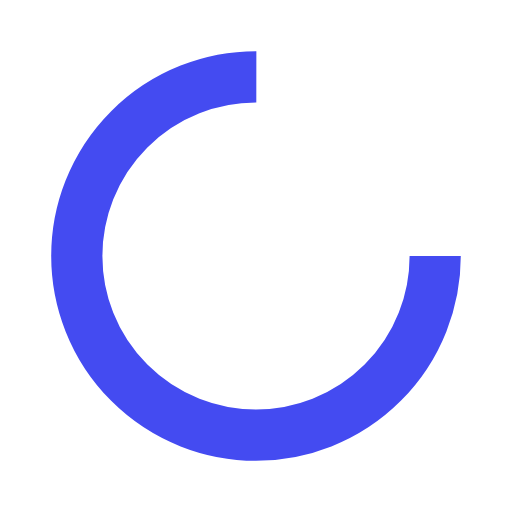
t = 0.00 s
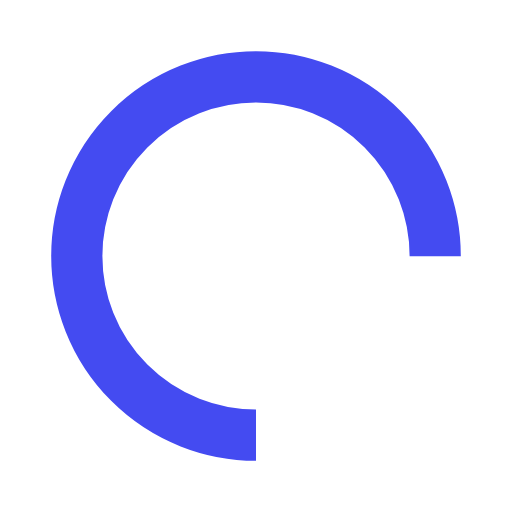
t = 0.25 s
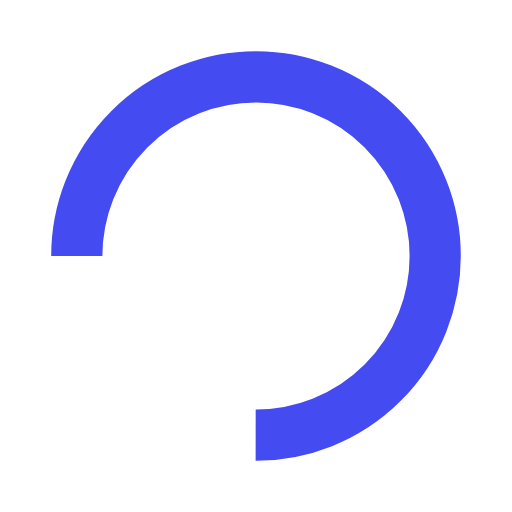
t = 0.50 s
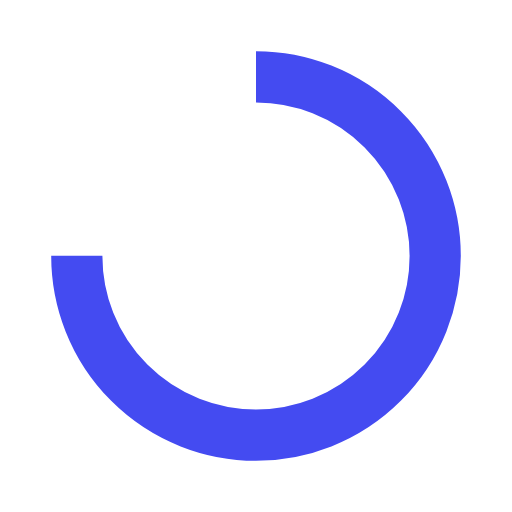
t = 0.75 s

The animated SVG that drew these frames (rendered in a browser with its animation timeline set to each time). Animation: 1 SMIL element (animateTransform=1); one cycle of 1.00 s, repeats indefinitely.

<?xml version="1.0" encoding="utf-8"?>
<svg xmlns="http://www.w3.org/2000/svg" xmlns:xlink="http://www.w3.org/1999/xlink"
  style="margin: auto; background: none; display: block; shape-rendering: auto;" width="200px"
  height="200px" viewBox="0 0 100 100" preserveAspectRatio="xMidYMid">
  <circle cx="50" cy="50" fill="none" stroke="#444bf1" stroke-width="10" r="35"
    stroke-dasharray="164.93361431346415 56.97787143782138">
    <animateTransform attributeName="transform" type="rotate" repeatCount="indefinite" dur="1s"
      values="0 50 50;360 50 50" keyTimes="0;1"></animateTransform>
  </circle>
  <!-- [ldio] generated by https://loading.io/ -->
</svg>